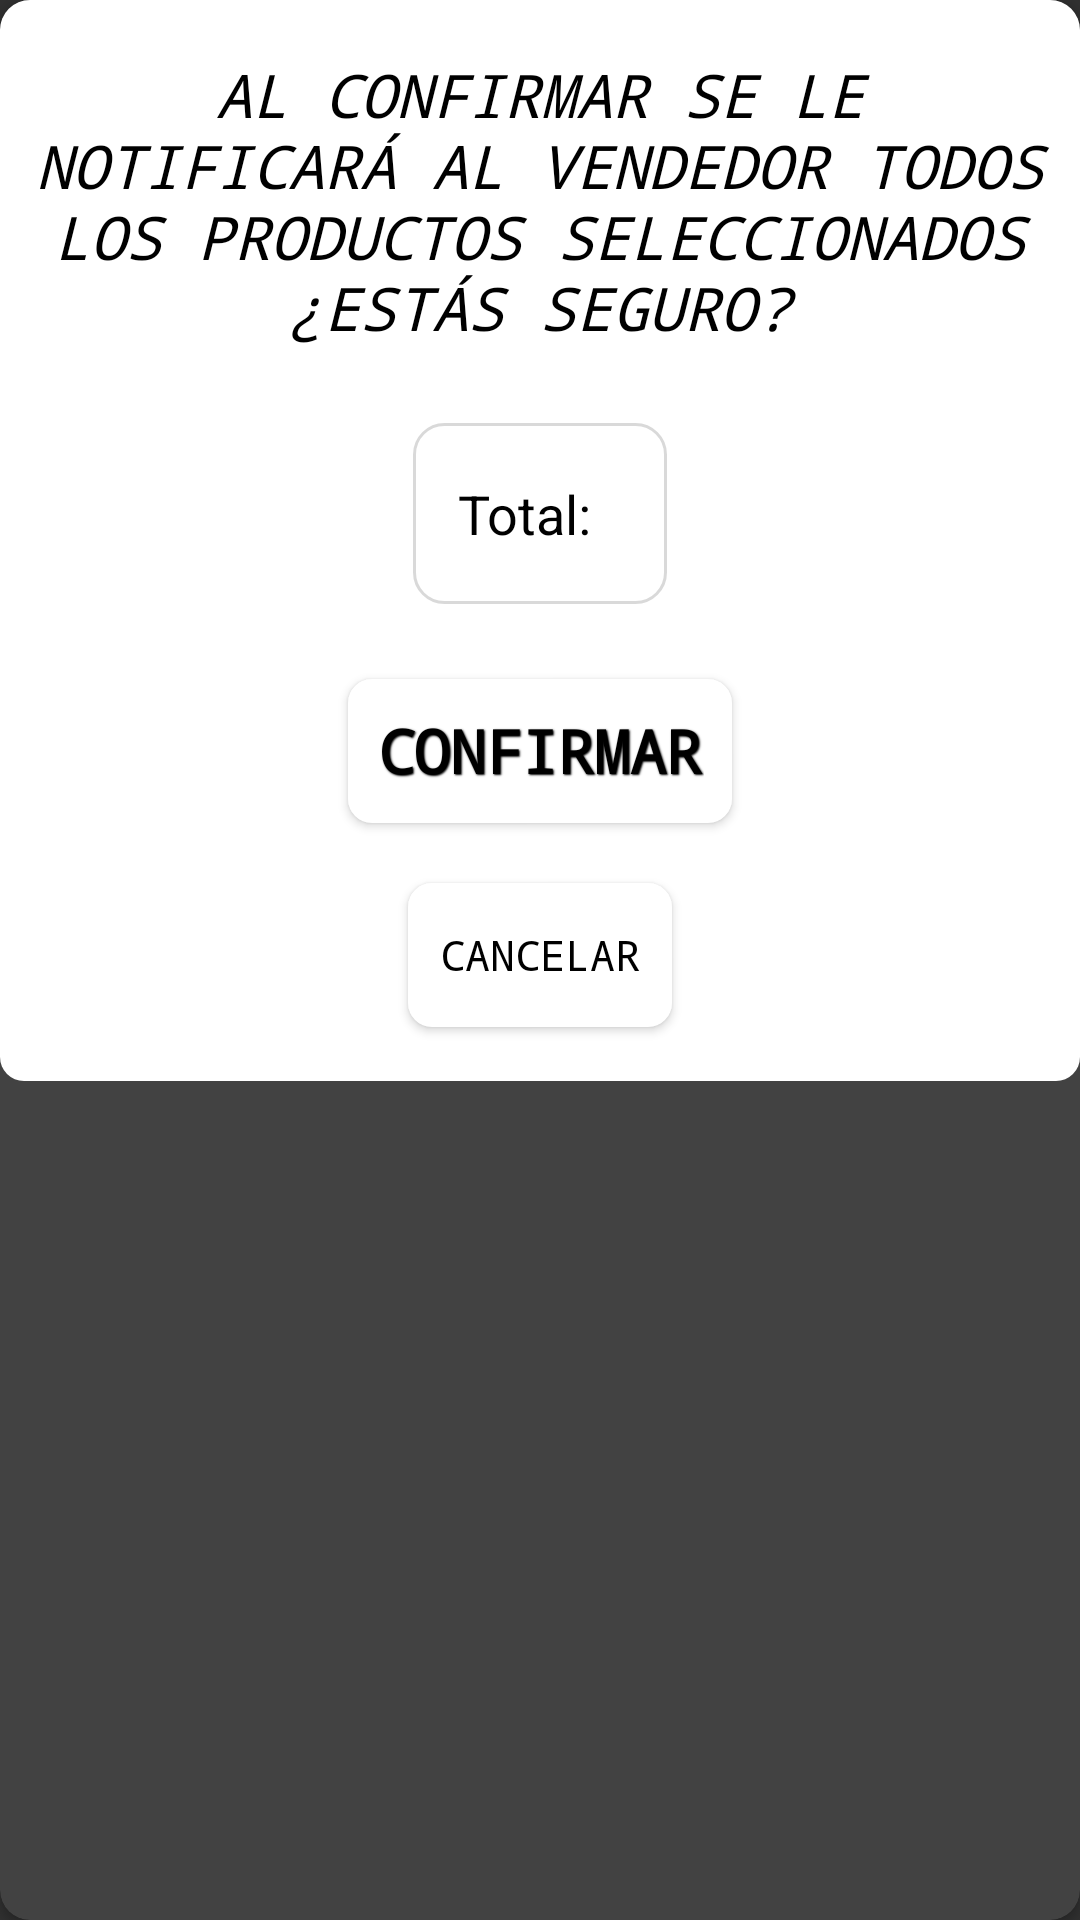

Here is an Android app screen rendered from its layout file. Give the layout XML and the strings, colors and styles it references.
<!-- AndroidManifest.xml: application theme Theme.AppCompat.NoActionBar -->
<!-- res/layout/dialog_confirm_order.xml -->
<?xml version="1.0" encoding="utf-8"?>
<androidx.cardview.widget.CardView xmlns:android="http://schemas.android.com/apk/res/android"
    android:layout_width="match_parent"
    xmlns:app="http://schemas.android.com/apk/res-auto"
    app:cardCornerRadius="10dp"
    android:layout_height="wrap_content">


    <LinearLayout
        android:background="@drawable/style_popup"
        android:layout_width="match_parent"
        android:orientation="vertical"
        android:layout_height="wrap_content">
        <TextView
            android:layout_width="match_parent"
            android:layout_height="wrap_content"
            android:fontFamily="monospace"
            android:padding="10dp"
            android:text="AL CONFIRMAR SE LE NOTIFICARÁ AL VENDEDOR TODOS LOS PRODUCTOS SELECCIONADOS ¿ESTÁS SEGURO?"
            android:textAlignment="center"
            android:textColor="@color/blackColorVentax"
            android:textSize="20sp"
            android:textStyle="italic" />

        <LinearLayout
            android:layout_gravity="center"
            android:background="@drawable/style_dialog_information"
            android:paddingTop="5dp"
            android:paddingBottom="5dp"
            android:paddingStart="15dp"
            android:paddingEnd="15dp"
            android:layout_width="wrap_content"
            android:layout_height="wrap_content"
            android:layout_margin="15dp"
            android:gravity="center"
            android:orientation="horizontal">

            <TextView
                android:layout_width="wrap_content"
                android:layout_height="wrap_content"
                android:text="@string/total"
                android:textColor="@color/blackColorVentax"
                android:textSize="18sp" />

            <TextView
                android:id="@+id/totalTextView"
                android:padding="5dp"
                android:layout_width="wrap_content"
                android:layout_height="wrap_content"
                android:fontFamily="monospace"
                android:textColor="@color/blackColorVentax"
                android:textSize="30sp"
                android:textStyle="bold" />

        </LinearLayout>

        <Button
            android:shadowColor="@color/blackColorVentax"
            android:shadowRadius="1"
            android:shadowDx="1"
            android:shadowDy="1"
            android:layout_margin="10dp"
            android:id="@+id/confirmButton"
            android:textSize="20sp"
            android:layout_width="wrap_content"
            android:layout_height="wrap_content"
            android:layout_gravity="center"
            android:background="@drawable/style_popup"
            android:fontFamily="monospace"
            android:padding="10dp"
            android:text="CONFIRMAR"
            android:textColor="@color/blackColorVentax"
            android:textStyle="bold" />
        <Button
            android:layout_margin="10dp"
            android:id="@+id/cancelButton"
            android:layout_width="wrap_content"
            android:layout_height="wrap_content"
            android:layout_gravity="center"
            android:background="@drawable/style_popup"
            android:fontFamily="monospace"
            android:padding="10dp"
            android:text="Cancelar"
            android:textColor="@color/blackColorVentax" />
    </LinearLayout>


</androidx.cardview.widget.CardView>
<!-- resources referenced by this layout -->
<resources>
  <color name="blackColorVentax">#000000</color>
  <!-- drawable style_dialog_information (drawable) -->
  <?xml version="1.0" encoding="utf-8"?>
  <shape
      xmlns:android="http://schemas.android.com/apk/res/android"
      android:shape="rectangle">
  
      <stroke
          android:width="1dp"
          android:color="@color/grayColorVentaxSchedule" />
  
      <corners
          android:radius="10dp">
      </corners>
  
  
  </shape>
  <!-- drawable style_popup (drawable) -->
  <?xml version="1.0" encoding="utf-8"?>
  <shape xmlns:android="http://schemas.android.com/apk/res/android">
      <solid android:color="@color/whiteColorVentax"/>
  
      <corners
          android:radius="8dp"/>
  
      <padding
          android:bottom="8dp"
          android:top="8dp"/>
  
  </shape>
  <string name="total">Total:</string>
  <color name="grayColorVentaxSchedule">#26000000</color>
  <color name="whiteColorVentax">#FFFFFF</color>
</resources>
